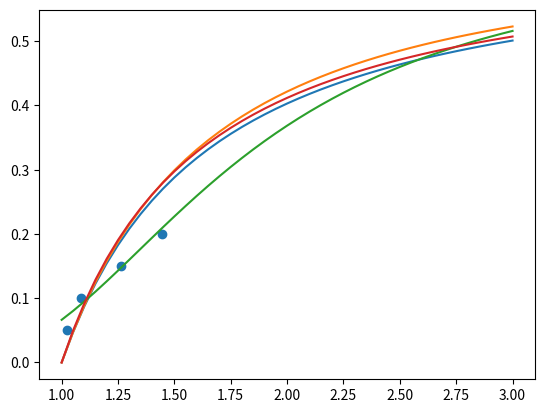

Here is the Python script that generated this plot:
import matplotlib.pyplot as plt
import numpy as np

K = 1 / 300
y_r = np.array([i / 20 for i in range(20, 61)])

y = y_r*((2*y_r + 5*K)/(2+5*K))**(3/2)

phi_m = 0.637

plt.figure()

phi = 1/(1.25/(y**(1/2)-1)+(1/phi_m))
plt.plot(y_r, phi)
phi = (1 - y ** (-1 / 2.5 / phi_m)) * phi_m
plt.plot(y_r, phi)
phi = phi_m / (9 / (8 * y) + 1) ** 3
plt.plot(y_r, phi)
phi = phi_m / (0.75 / (y ** (1 / 2) - 1) + 1)
plt.plot(y_r, phi)

phi_data = [0.05, 0.1, 0.15, 0.2]
y_r_data = [776 / 757, 798 / 734, 927 / 734, 1060 / 734]
plt.scatter(y_r_data, phi_data)
plt.show()